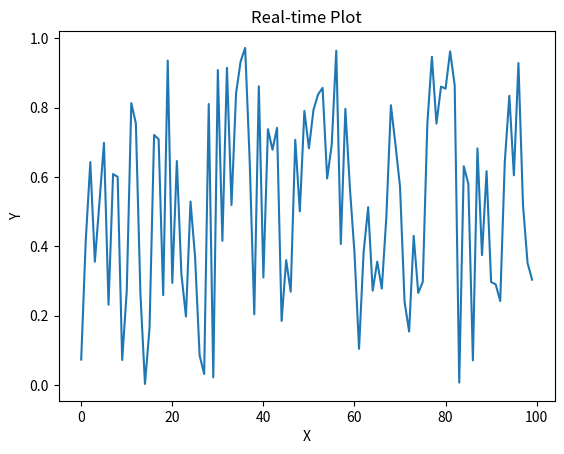

Write Python code to recreate this figure.
import matplotlib.pyplot as plt
import numpy as np
from matplotlib.animation import FuncAnimation

# Function to generate random data
def generate_data():
    return np.random.rand(100)

# Function to update the plot
def update(frame):
    data = generate_data()
    line.set_ydata(data)
    return line,

# Create a figure and axis
fig, ax = plt.subplots()
x = np.arange(0, 100)
y = generate_data()

# Create a line plot
line, = ax.plot(x, y)

# Set the axes labels and title
ax.set_xlabel('X')
ax.set_ylabel('Y')
ax.set_title('Real-time Plot')

# Set up the animation
ani = FuncAnimation(fig, update, frames=np.arange(0, 100), interval=200)

# Show the plot
plt.show()
